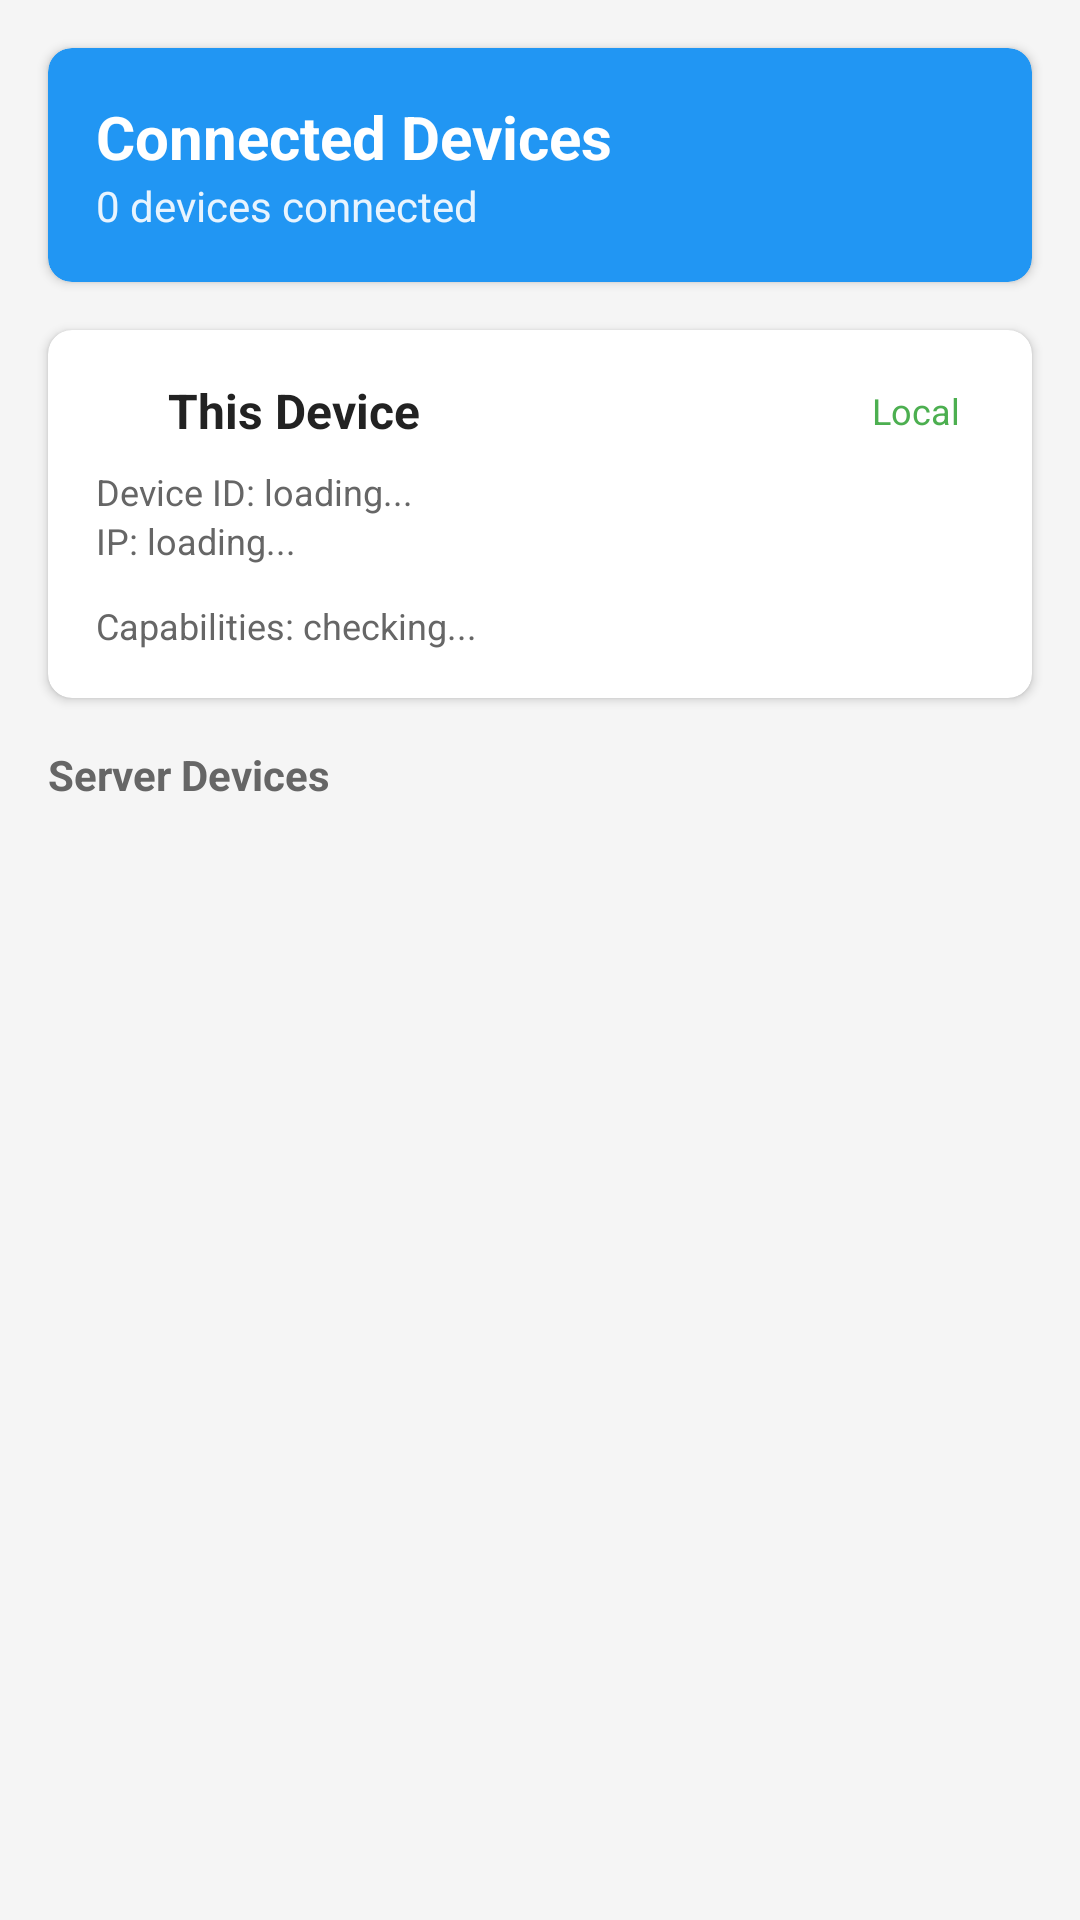

Write the Android layout XML for this screen, with the resource values it uses.
<!-- AndroidManifest.xml: application theme Theme.VisualMapperCompanion -->
<!-- res/layout/fragment_devices.xml -->
<?xml version="1.0" encoding="utf-8"?>
<LinearLayout
    xmlns:android="http://schemas.android.com/apk/res/android"
    xmlns:app="http://schemas.android.com/apk/res-auto"
    android:layout_width="match_parent"
    android:layout_height="match_parent"
    android:orientation="vertical"
    android:background="@color/background">

    
    <com.google.android.material.card.MaterialCardView
        android:layout_width="match_parent"
        android:layout_height="wrap_content"
        android:layout_margin="16dp"
        app:cardCornerRadius="8dp"
        app:cardElevation="2dp"
        app:cardBackgroundColor="@color/primary">

        <LinearLayout
            android:layout_width="match_parent"
            android:layout_height="wrap_content"
            android:orientation="vertical"
            android:padding="16dp">

            <TextView
                android:layout_width="wrap_content"
                android:layout_height="wrap_content"
                android:text="Connected Devices"
                android:textSize="20sp"
                android:textStyle="bold"
                android:textColor="@android:color/white" />

            <TextView
                android:id="@+id/textDeviceCount"
                android:layout_width="wrap_content"
                android:layout_height="wrap_content"
                android:text="0 devices connected"
                android:textColor="@android:color/white"
                android:alpha="0.9" />

        </LinearLayout>
    </com.google.android.material.card.MaterialCardView>

    
    <com.google.android.material.card.MaterialCardView
        android:layout_width="match_parent"
        android:layout_height="wrap_content"
        android:layout_marginHorizontal="16dp"
        android:layout_marginBottom="16dp"
        app:cardCornerRadius="8dp"
        app:cardElevation="2dp"
        app:cardBackgroundColor="@color/surface">

        <LinearLayout
            android:layout_width="match_parent"
            android:layout_height="wrap_content"
            android:orientation="vertical"
            android:padding="16dp">

            <LinearLayout
                android:layout_width="match_parent"
                android:layout_height="wrap_content"
                android:orientation="horizontal"
                android:gravity="center_vertical">

                <View
                    android:id="@+id/thisDeviceStatusDot"
                    android:layout_width="12dp"
                    android:layout_height="12dp"
                    android:background="@drawable/status_dot_green" />

                <TextView
                    android:layout_width="0dp"
                    android:layout_height="wrap_content"
                    android:layout_weight="1"
                    android:layout_marginStart="12dp"
                    android:text="This Device"
                    android:textSize="16sp"
                    android:textStyle="bold"
                    android:textColor="@color/text_primary" />

                <TextView
                    android:layout_width="wrap_content"
                    android:layout_height="wrap_content"
                    android:text="Local"
                    android:textSize="12sp"
                    android:textColor="@color/secondary"
                    android:background="@drawable/badge_background"
                    android:paddingHorizontal="8dp"
                    android:paddingVertical="2dp" />

            </LinearLayout>

            <TextView
                android:id="@+id/thisDeviceId"
                android:layout_width="wrap_content"
                android:layout_height="wrap_content"
                android:layout_marginTop="8dp"
                android:text="Device ID: loading..."
                android:textSize="12sp"
                android:textColor="@color/text_secondary" />

            <TextView
                android:id="@+id/thisDeviceIp"
                android:layout_width="wrap_content"
                android:layout_height="wrap_content"
                android:text="IP: loading..."
                android:textSize="12sp"
                android:textColor="@color/text_secondary" />

            <LinearLayout
                android:layout_width="match_parent"
                android:layout_height="wrap_content"
                android:orientation="horizontal"
                android:layout_marginTop="12dp">

                <TextView
                    android:id="@+id/thisDeviceCapabilities"
                    android:layout_width="wrap_content"
                    android:layout_height="wrap_content"
                    android:text="Capabilities: checking..."
                    android:textSize="12sp"
                    android:textColor="@color/text_secondary" />

            </LinearLayout>

        </LinearLayout>
    </com.google.android.material.card.MaterialCardView>

    
    <TextView
        android:layout_width="wrap_content"
        android:layout_height="wrap_content"
        android:layout_marginHorizontal="16dp"
        android:layout_marginBottom="8dp"
        android:text="Server Devices"
        android:textSize="14sp"
        android:textStyle="bold"
        android:textColor="@color/text_secondary" />

    
    <androidx.recyclerview.widget.RecyclerView
        android:id="@+id/recyclerDevices"
        android:layout_width="match_parent"
        android:layout_height="0dp"
        android:layout_weight="1"
        android:paddingHorizontal="16dp"
        android:clipToPadding="false" />

    
    <LinearLayout
        android:id="@+id/layoutEmpty"
        android:layout_width="match_parent"
        android:layout_height="0dp"
        android:layout_weight="1"
        android:orientation="vertical"
        android:gravity="center"
        android:visibility="gone">

        <ImageView
            android:layout_width="64dp"
            android:layout_height="64dp"
            android:src="@android:drawable/ic_menu_call"
            android:alpha="0.5" />

        <TextView
            android:layout_width="wrap_content"
            android:layout_height="wrap_content"
            android:text="No server devices"
            android:textSize="18sp"
            android:textColor="@android:color/darker_gray"
            android:layout_marginTop="16dp" />

        <TextView
            android:layout_width="wrap_content"
            android:layout_height="wrap_content"
            android:text="Connect to server to see devices"
            android:textColor="@android:color/darker_gray"
            android:layout_marginTop="4dp" />

        <Button
            android:id="@+id/btnRefreshDevices"
            android:layout_width="wrap_content"
            android:layout_height="wrap_content"
            android:text="Refresh"
            android:layout_marginTop="16dp"
            style="@style/Widget.MaterialComponents.Button.OutlinedButton" />

    </LinearLayout>

</LinearLayout>
<!-- resources referenced by this layout -->
<resources>
  <color name="background">#f5f5f5</color>
  <color name="primary">#2196F3</color>
  <color name="secondary">#4CAF50</color>
  <color name="surface">#ffffff</color>
  <color name="text_primary">#222222</color>
  <color name="text_secondary">#666666</color>
  <style name="Theme.VisualMapperCompanion" parent="Theme.MaterialComponents.Light.NoActionBar">
          <item name="colorPrimary">@color/primary</item>
          <item name="colorPrimaryVariant">@color/primary_dark</item>
          <item name="colorOnPrimary">@android:color/white</item>
          <item name="colorSecondary">@color/accent</item>
          <item name="colorSecondaryVariant">@color/accent_dark</item>
          <item name="colorOnSecondary">@android:color/white</item>
          <item name="android:statusBarColor">@color/primary_dark</item>
  
          
          <item name="colorSurface">@color/surface</item>
          <item name="colorOnSurface">@color/text_primary</item>
          <item name="android:colorBackground">@color/background</item>
  
          
          <item name="android:textColorPrimary">@color/text_primary</item>
          <item name="android:textColorSecondary">@color/text_secondary</item>
          <item name="android:textColorHint">@color/text_secondary</item>
          <item name="android:editTextColor">@color/text_primary</item>
      </style>
  <color name="primary_dark">#1976D2</color>
  <color name="accent">#4CAF50</color>
  <color name="accent_dark">#388E3C</color>
</resources>
